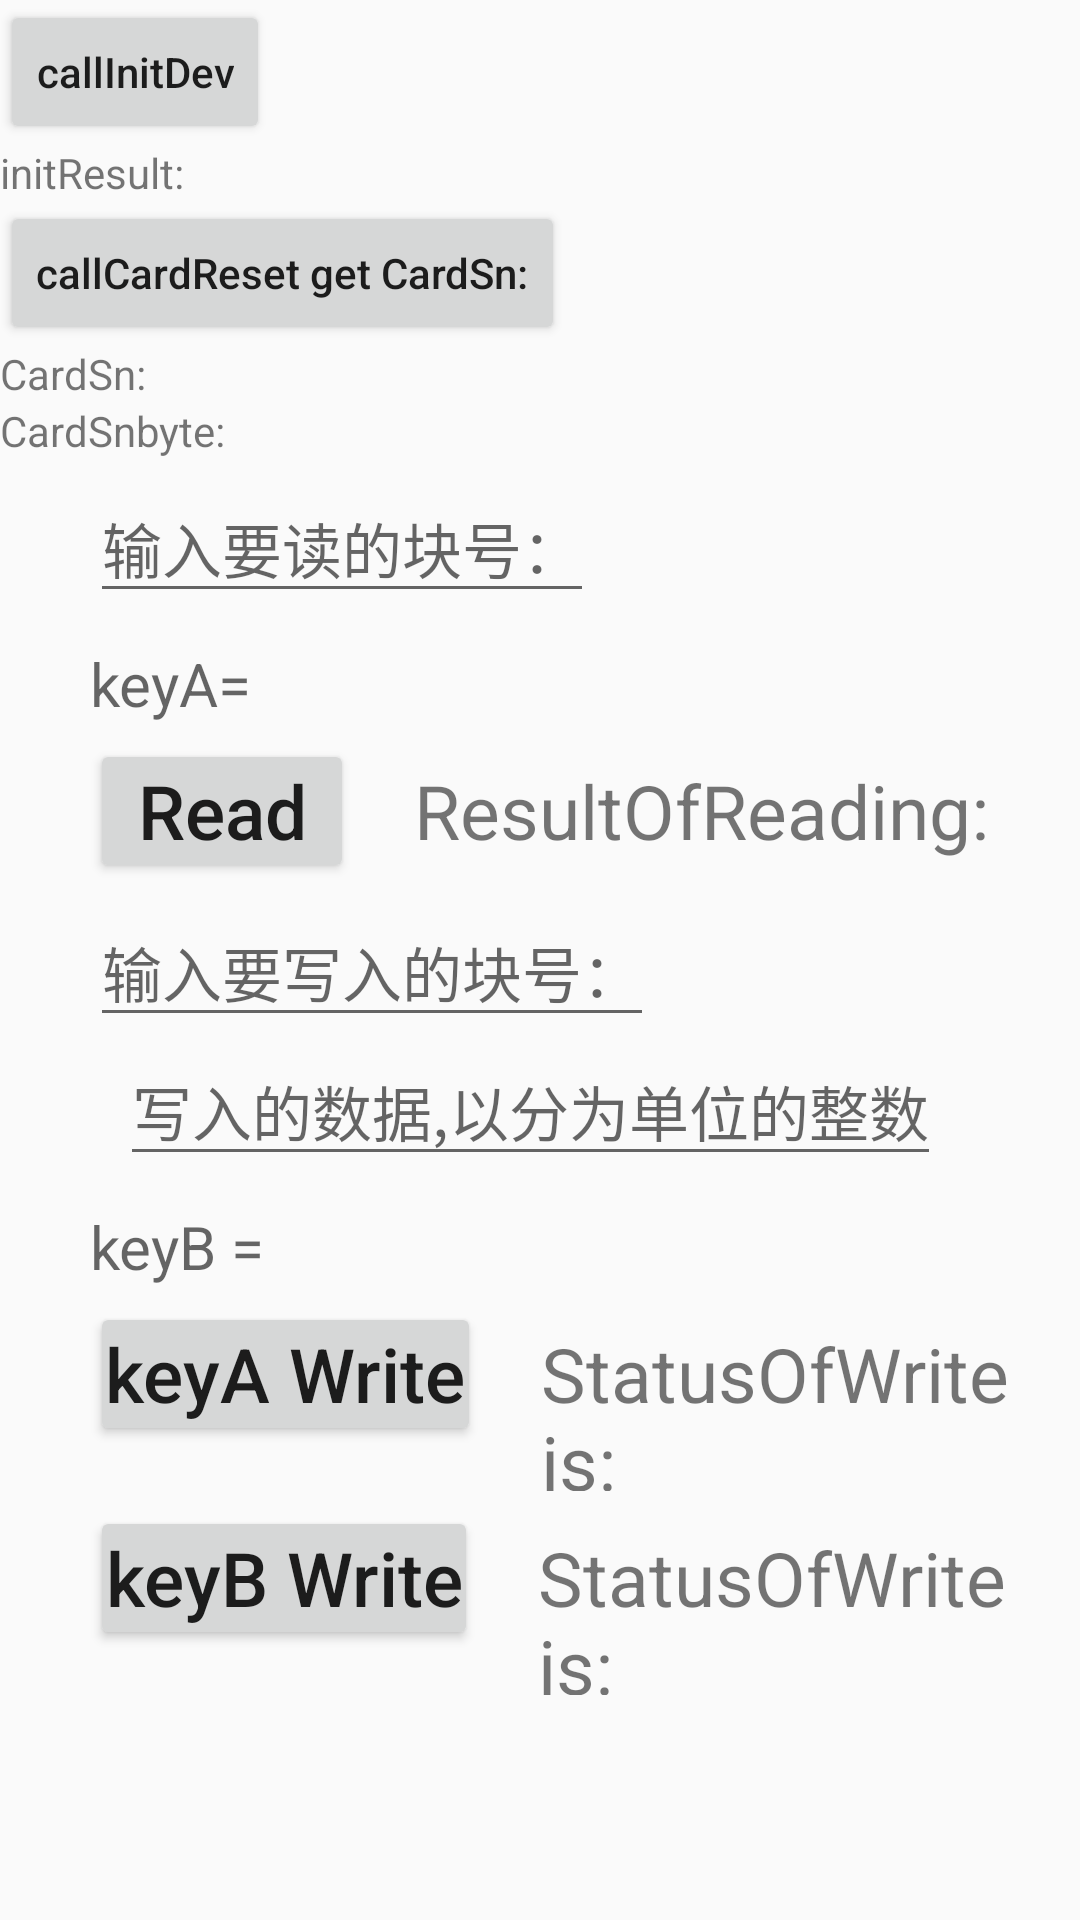

Reconstruct the res/layout file that produces this screen, plus the resources it refers to.
<!-- AndroidManifest.xml: application theme AppTheme -->
<!-- res/layout/activity_main.xml -->
<?xml version="1.0" encoding="utf-8"?>
<androidx.constraintlayout.widget.ConstraintLayout xmlns:android="http://schemas.android.com/apk/res/android"
    xmlns:app="http://schemas.android.com/apk/res-auto"
    xmlns:tools="http://schemas.android.com/tools"
    android:layout_width="match_parent"
    android:layout_height="match_parent"
    tools:context=".MainActivity">

    <Button
        android:id="@+id/btn_callInitDev"
        android:layout_width="wrap_content"
        android:layout_height="wrap_content"
        android:text="callInitDev"
        android:textAllCaps="false"
        app:layout_constraintTop_toTopOf="parent"
        app:layout_constraintLeft_toLeftOf="parent"/>
    <TextView
        android:id="@+id/tv_initResult"
        android:layout_width="match_parent"
        android:layout_height="wrap_content"
        android:text="initResult:"
        app:layout_constraintLeft_toLeftOf="parent"
        app:layout_constraintTop_toBottomOf="@id/btn_callInitDev"/>

    <Button
        android:id="@+id/btn_callCardReset"
        android:layout_width="wrap_content"
        android:layout_height="wrap_content"
        android:text="callCardReset get CardSn:"
        android:textAllCaps="false"
        app:layout_constraintLeft_toLeftOf="parent"
        app:layout_constraintTop_toBottomOf="@id/tv_initResult"/>
    <TextView
        android:id="@+id/tv_CardSn"
        android:layout_width="match_parent"
        android:layout_height="wrap_content"
        android:text="CardSn:"
        app:layout_constraintLeft_toLeftOf="parent"
        app:layout_constraintTop_toBottomOf="@id/btn_callCardReset"/>
    <TextView
        android:id="@+id/tv_CardSnByte"
        android:layout_width="match_parent"
        android:layout_height="wrap_content"
        android:text="CardSnbyte:"
        app:layout_constraintLeft_toLeftOf="parent"
        app:layout_constraintTop_toBottomOf="@id/tv_CardSn"/>

    
    <LinearLayout
        android:id="@+id/layout_read_card"
        android:layout_width="match_parent"
        android:layout_height="wrap_content"
        app:layout_constraintLeft_toLeftOf="parent"
        app:layout_constraintTop_toBottomOf="@id/tv_CardSnByte"
        android:orientation="vertical"
        android:layout_marginLeft="30dp"
        android:layout_marginTop="5dp">

        <EditText
            android:id="@+id/mEditxt_sector_read"
            android:layout_width="wrap_content"
            android:layout_height="wrap_content"
            android:hint="输入要读的扇区号："
            android:visibility="gone"
            android:inputType="number"
            android:maxLength="2"
            android:maxLines="1"
            android:textSize="20sp" />

        <EditText
            android:id="@+id/mEditxt_read_index"
            android:layout_width="wrap_content"
            android:layout_height="wrap_content"
            android:hint="输入要读的块号："
            android:inputType="number"
            android:maxLength="2"
            android:maxLines="1"
            android:textSize="20sp" />
        <TextView
            android:id="@+id/keyA_TV"
            android:layout_width="wrap_content"
            android:layout_height="wrap_content"
            android:layout_marginTop="10dp"
            android:hint="keyA= "
            android:textSize="20sp" />

        <EditText
            android:id="@+id/mEditxt_read_key_type"
            android:layout_width="wrap_content"
            android:layout_height="wrap_content"
            android:layout_marginTop="10dp"
            android:hint="0a表示读操作，0b表示写操作"
            android:maxLength="2"
            android:maxLines="1"
            android:visibility="gone"
            android:textSize="20sp" />

        <EditText
            android:id="@+id/mEditxt_read_key"
            android:layout_width="wrap_content"
            android:layout_height="wrap_content"
            android:layout_marginLeft="10dp"
            android:hint="12位的读操作的keyA"
            android:maxLength="12"
            android:visibility="gone"
            android:textSize="20sp" />
    </LinearLayout>
    <LinearLayout
        android:id="@+id/layout_read_card_result"
        app:layout_constraintLeft_toLeftOf="parent"
        app:layout_constraintTop_toBottomOf="@id/layout_read_card"
        android:layout_width="match_parent"
        android:layout_height="wrap_content">
        <Button
            android:id="@+id/mBtn_read_card"
            android:layout_width="wrap_content"
            android:layout_height="wrap_content"
            android:layout_marginLeft="30dp"
            android:layout_marginTop="5dp"
            android:textAllCaps="false"
            android:padding="5dp"
            android:text="Read"
            android:textSize="25sp" />
        <TextView
            android:id="@+id/mTxtView_read_result"
            android:layout_width="wrap_content"
            android:layout_height="wrap_content"
            android:layout_marginLeft="20dp"
            android:text="ResultOfReading:"
            android:layout_marginTop="5dp"
            android:textSize="25sp" />
    </LinearLayout>

    
    <LinearLayout
        android:id="@+id/layout_write_card"
        android:layout_width="match_parent"
        android:layout_height="wrap_content"
        app:layout_constraintLeft_toLeftOf="parent"
        app:layout_constraintTop_toBottomOf="@id/layout_read_card_result"
        android:orientation="vertical"
        android:layout_marginLeft="30dp"
        android:layout_marginTop="5dp">

        <EditText
            android:id="@+id/mEditxt_sector_write"
            android:layout_width="wrap_content"
            android:layout_height="wrap_content"
            android:hint="输入要写入的扇区号："
            android:inputType="number"
            android:maxLength="2"
            android:visibility="gone"
            android:maxLines="1"
            android:textSize="20sp" />

        <EditText
            android:id="@+id/mEditxt_write_index"
            android:layout_width="wrap_content"
            android:layout_height="wrap_content"
            android:hint="输入要写入的块号："
            android:inputType="number"
            android:maxLength="2"
            android:maxLines="1"
            android:textSize="20sp" />

        <EditText
            android:id="@+id/mEditxt_write_key_type"
            android:layout_width="wrap_content"
            android:layout_height="wrap_content"
            android:layout_marginTop="10dp"
            android:hint="0a表示读操作，0b表示写操作"
            android:maxLength="2"
            android:maxLines="1"
            android:visibility="gone"
            android:textSize="20sp" />


        <EditText
            android:id="@+id/mEditxt_wirte_key"
            android:layout_width="wrap_content"
            android:layout_height="wrap_content"
            android:layout_marginLeft="10dp"
            android:hint="写操作的keyA"
            android:maxLength="12"
            android:visibility="gone"
            android:textColor="@android:color/black"
            android:textSize="20sp" />
        <EditText
            android:id="@+id/mEditxt_wirte_data"
            android:layout_width="wrap_content"
            android:layout_height="wrap_content"
            android:layout_marginLeft="10dp"
            android:hint="写入的数据,以分为单位的整数"
            android:maxLines="1"
            android:inputType="number"
            android:textSize="20sp" />
        <TextView
            android:id="@+id/write_key_TV"
            android:layout_width="wrap_content"
            android:layout_height="wrap_content"
            android:layout_marginTop="10dp"
            android:hint="keyB = "
            android:textSize="20sp" />
    </LinearLayout>
    <LinearLayout
        android:id="@+id/layout_write_card_result"
        app:layout_constraintLeft_toLeftOf="parent"
        app:layout_constraintTop_toBottomOf="@id/layout_write_card"
        android:layout_width="match_parent"
        android:layout_height="wrap_content">
        <Button
            android:id="@+id/mBtn_write_card"
            android:layout_width="wrap_content"
            android:layout_height="wrap_content"
            android:layout_marginLeft="30dp"
            android:layout_marginTop="5dp"
            android:textAllCaps="false"
            android:padding="5dp"
            android:text="keyA Write"
            android:textSize="25sp" />
        <TextView
            android:id="@+id/mTxtView_write_statusvalue"
            android:layout_width="wrap_content"
            android:layout_height="wrap_content"
            android:layout_marginLeft="20dp"
            android:text="StatusOfWrite is:"
            android:layout_marginTop="5dp"
            android:textSize="25sp" />
    </LinearLayout>

    <LinearLayout
        android:id="@+id/layout_write_card_result2"
        app:layout_constraintLeft_toLeftOf="parent"
        app:layout_constraintTop_toBottomOf="@id/layout_write_card_result"
        android:layout_width="match_parent"
        android:layout_height="wrap_content">
        <Button
            android:id="@+id/mBtn_write_card2"
            android:layout_width="wrap_content"
            android:layout_height="wrap_content"
            android:layout_marginLeft="30dp"
            android:layout_marginTop="5dp"
            android:textAllCaps="false"
            android:padding="5dp"
            android:text="keyB Write"
            android:textSize="25sp" />
        <TextView
            android:id="@+id/mTxtView_write_statusvalue2"
            android:layout_width="wrap_content"
            android:layout_height="wrap_content"
            android:layout_marginLeft="20dp"
            android:text="StatusOfWrite is:"
            android:layout_marginTop="5dp"
            android:textSize="25sp" />
    </LinearLayout>

</androidx.constraintlayout.widget.ConstraintLayout>
<!-- resources referenced by this layout -->
<resources>
  <style name="AppTheme" parent="Theme.AppCompat.Light.DarkActionBar">
          
          <item name="colorPrimary">@color/colorPrimary</item>
          <item name="colorPrimaryDark">@color/colorPrimaryDark</item>
          <item name="colorAccent">@color/colorAccent</item>
      </style>
  <color name="colorPrimary">#1476ff</color>
  <color name="colorPrimaryDark">#3700ff</color>
  <color name="colorAccent">#03DAC5</color>
</resources>
